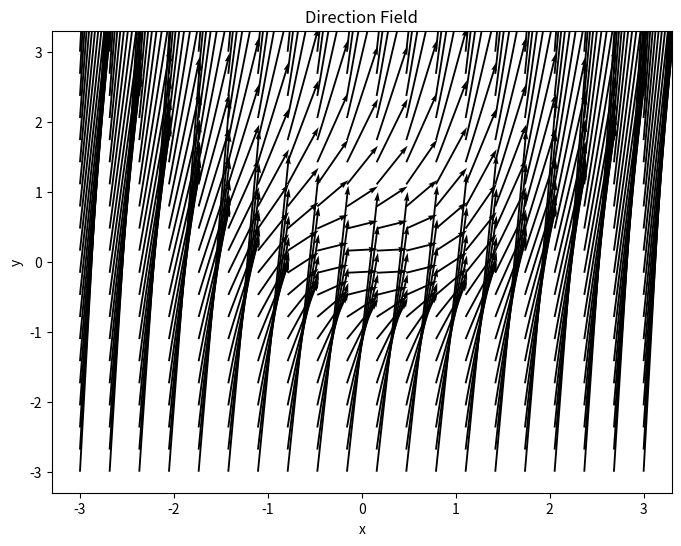
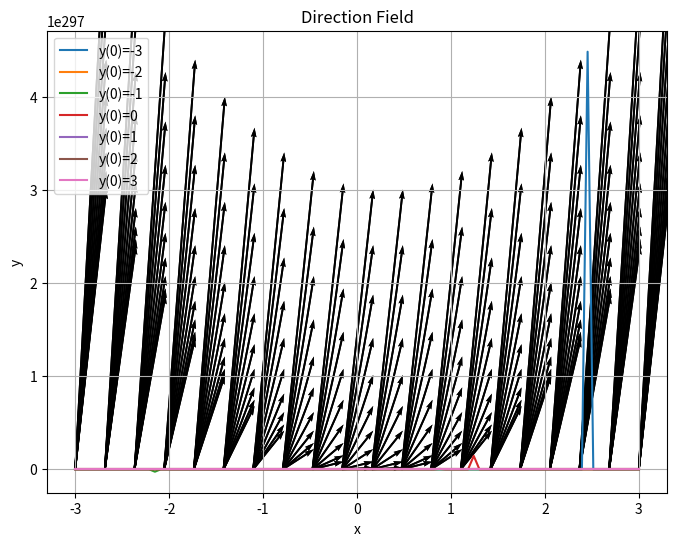

Write the Python code that produced these figures, in order.
# Riccati equation
import numpy as np
import matplotlib.pyplot as plt

# Define the differential equation dy/dx = x^2 + y^2
def dy_dx(x, y):
    return x**2 + y**2

# Define the grid for plotting
x = np.linspace(-3, 3, 20)
y = np.linspace(-3, 3, 20)
X, Y = np.meshgrid(x, y)

# Calculate the direction at each grid point
U = 1  # Constant value for the x-component of the direction (for simplicity)
V = dy_dx(X, Y)

# Plot the direction field
plt.figure(figsize=(8, 6))
plt.quiver(X, Y, U, V, scale=20)
plt.title('Direction Field')
plt.xlabel('x')
plt.ylabel('y')

# Optionally, plot some trajectories
# You can use a numerical solver like scipy's odeint to find the trajectories

plt.show()




import numpy as np
import matplotlib.pyplot as plt
from scipy.integrate import odeint

# Define the differential equation dy/dx = x^2 + y^2
def dy_dx(y, x):
    return [x**2 + y[0]**2]

# Define the x range for plotting trajectories
x_range = np.linspace(-3, 3, 100)

# Define initial conditions for the trajectories
initial_conditions = [[-3], [-2], [-1], [0], [1], [2], [3]]

# Plot the direction field
plt.figure(figsize=(8, 6))
plt.quiver(X, Y, U, V, scale=20)
plt.title('Direction Field')
plt.xlabel('x')
plt.ylabel('y')

# Plot specific trajectories
for y0 in initial_conditions:
    y = odeint(dy_dx, y0, x_range)
    plt.plot(x_range, y[:, 0], label=f'y(0)={y0[0]}')

plt.legend()
plt.grid(True)
plt.show()
